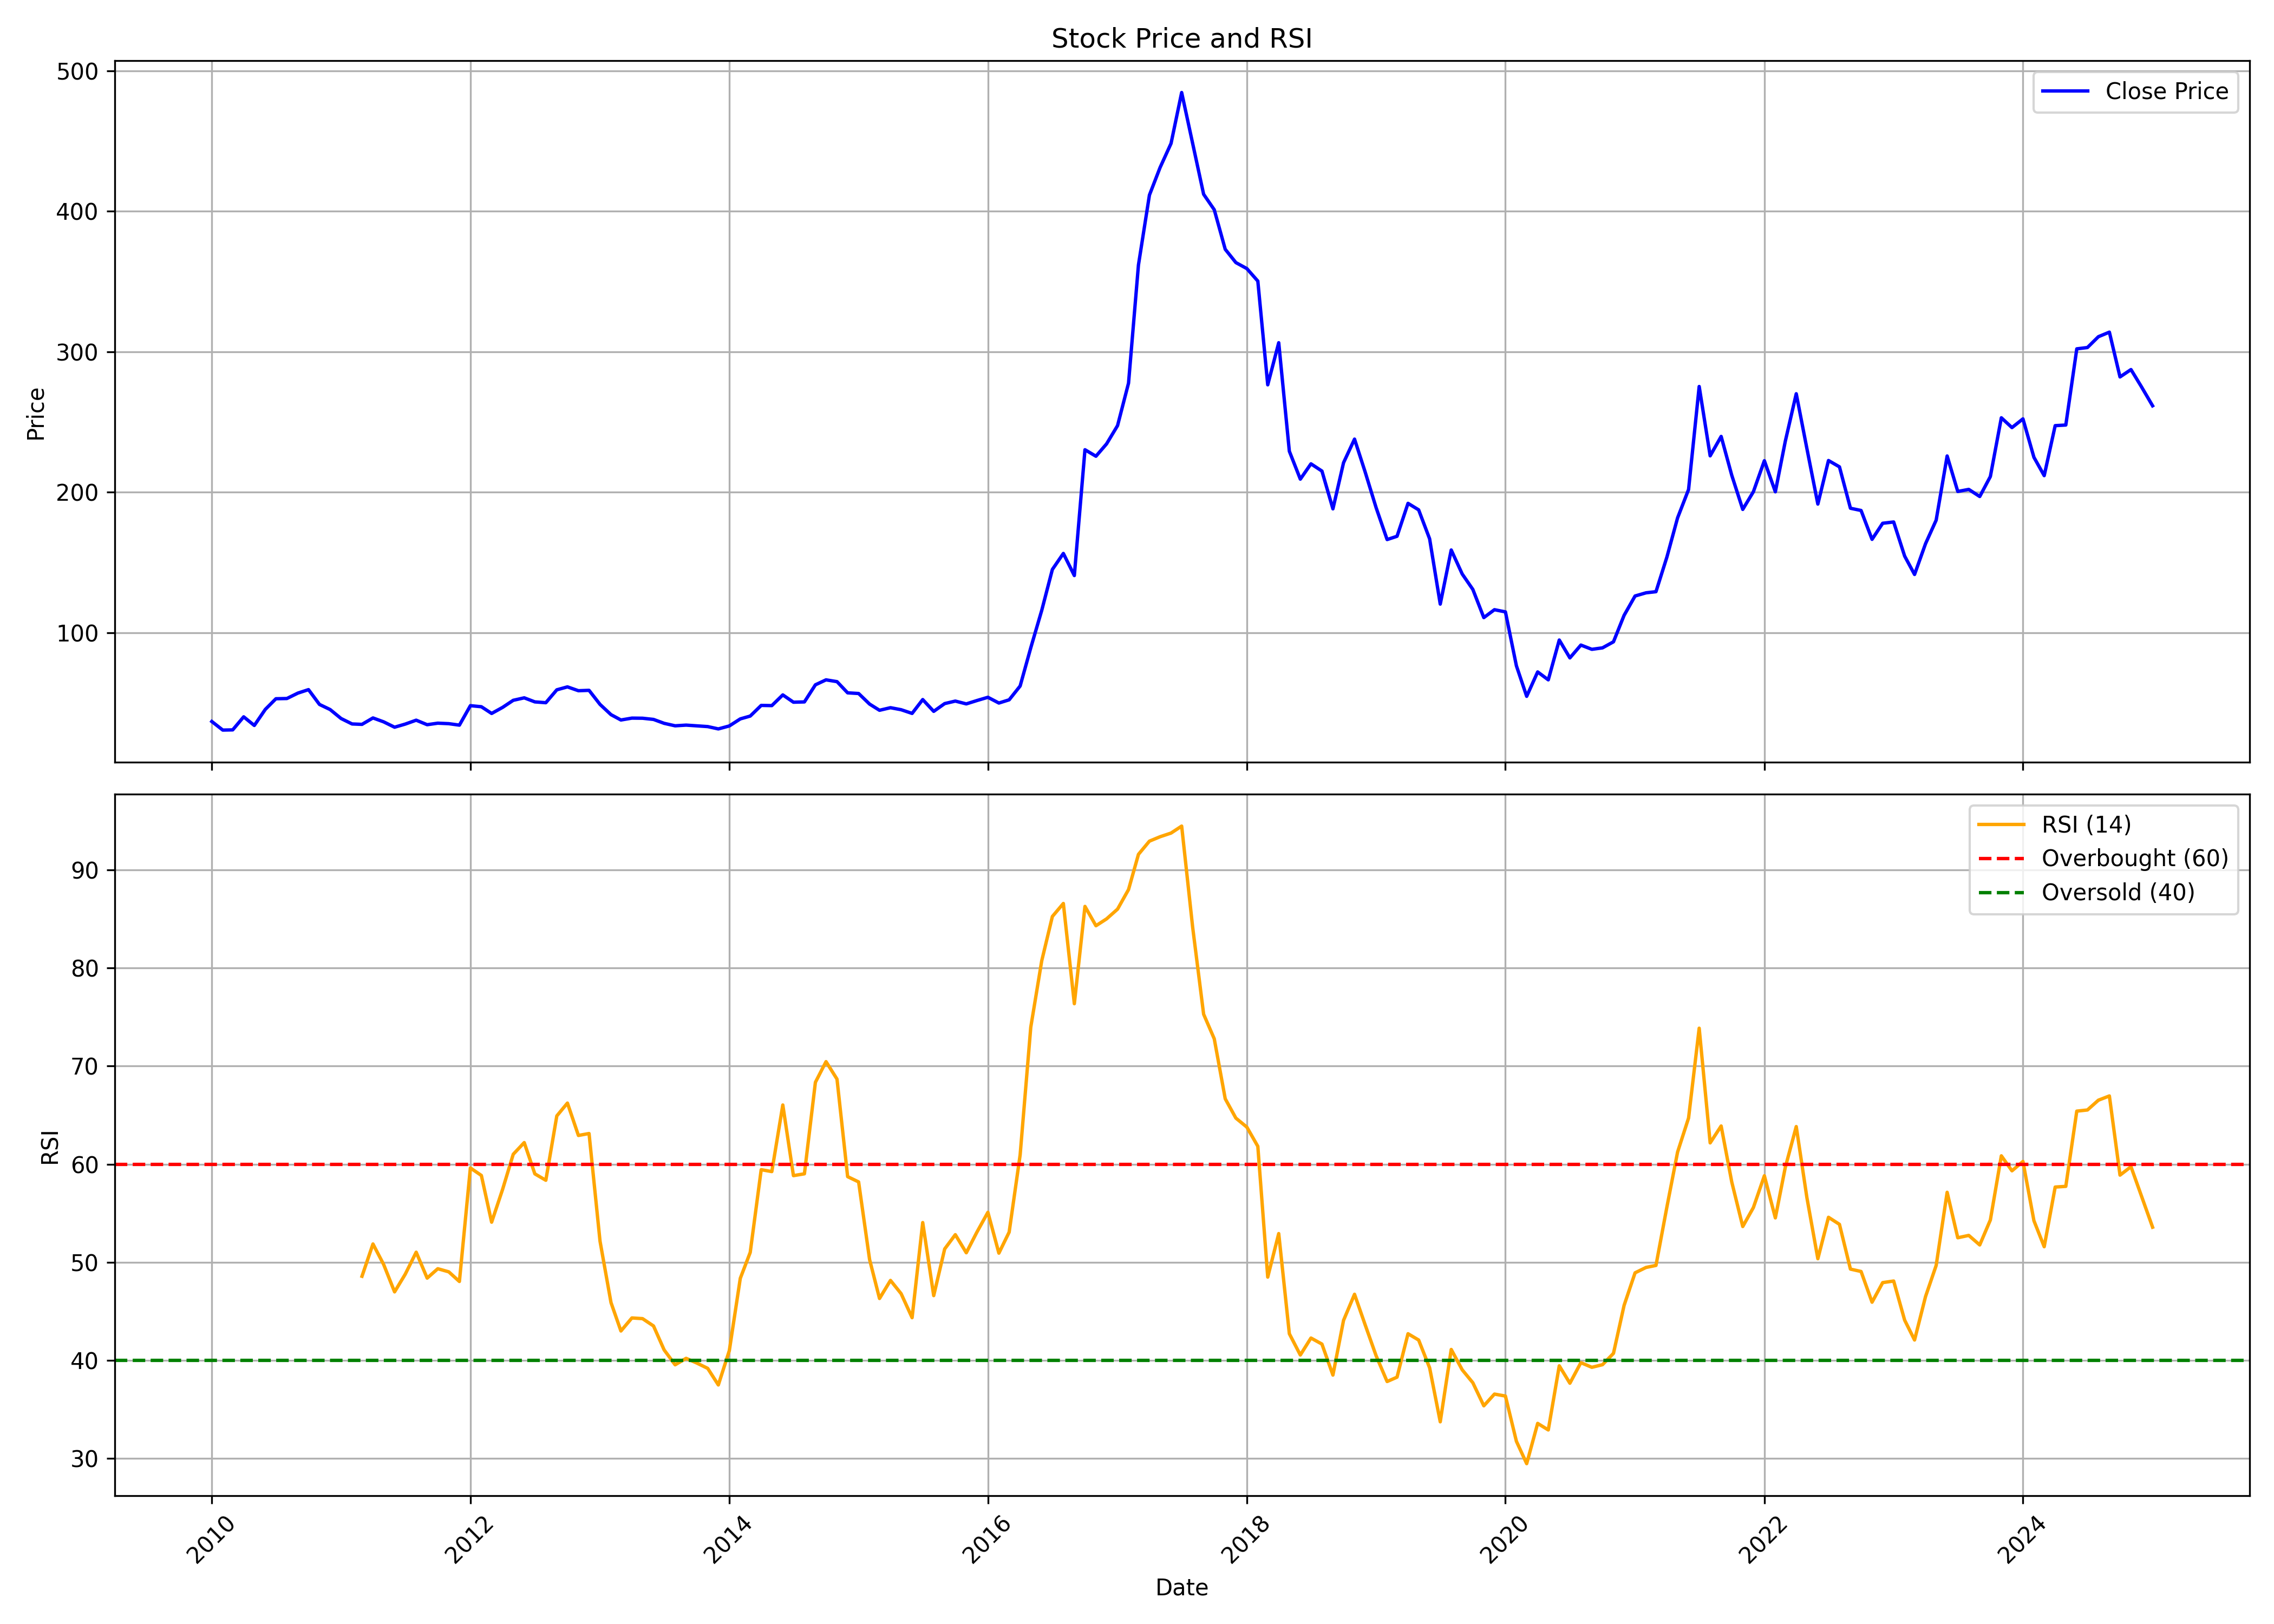

Source data for this figure (header and first rows):
, date, symbol, open, high, low, close, volume, rsi
0, 2010-01-01, JAYAGROGN, 38.24, 49.29, 34.45, 36.68, 3251618, 
1, 2010-02-01, JAYAGROGN, 35.67, 39.32, 30.42, 30.56, 238528, 
2, 2010-03-01, JAYAGROGN, 30.56, 33.62, 29.39, 30.71, 389622, 
3, 2010-04-01, JAYAGROGN, 31.62, 46.45, 30.81, 40.01, 3766896, 
4, 2010-05-01, JAYAGROGN, 40.03, 40.03, 29.77, 33.85, 460502, 
5, 2010-06-01, JAYAGROGN, 33.44, 48.97, 31.62, 45.28, 4850258, 
6, 2010-07-01, JAYAGROGN, 45.34, 56.34, 43.94, 52.88, 4909018, 
7, 2010-08-01, JAYAGROGN, 53.51, 59.59, 50.06, 53.04, 2034950, 
8, 2010-09-01, JAYAGROGN, 52.92, 59.91, 52.92, 56.89, 2586782, 
9, 2010-10-01, JAYAGROGN, 57.81, 64.76, 55.46, 59.37, 3235022, 
10, 2010-11-01, JAYAGROGN, 59.45, 61.89, 45.64, 48.82, 1814600, 
11, 2010-12-01, JAYAGROGN, 48.82, 57.36, 35.29, 45.19, 2352996, 
12, 2011-01-01, JAYAGROGN, 46.07, 47.3, 37.81, 38.79, 1548544, 
13, 2011-02-01, JAYAGROGN, 39.31, 41.4, 32.46, 34.92, 339456, 
14, 2011-03-01, JAYAGROGN, 35.25, 40.99, 33.59, 34.63, 423568, 48.58
15, 2011-04-01, JAYAGROGN, 35.66, 43.04, 34.61, 39.2, 532774, 51.87
16, 2011-05-01, JAYAGROGN, 40.58, 42.09, 34.84, 36.44, 477490, 49.79
17, 2011-06-01, JAYAGROGN, 37.3, 37.3, 31.6, 32.61, 403406, 46.98
18, 2011-07-01, JAYAGROGN, 32.71, 37.28, 32.2, 34.82, 474320, 48.78
19, 2011-08-01, JAYAGROGN, 35.86, 39.35, 31.54, 37.61, 995566, 51.03
20, 2011-09-01, JAYAGROGN, 37.61, 38.75, 32.85, 34.39, 545470, 48.39
21, 2011-10-01, JAYAGROGN, 34.29, 39.31, 33.24, 35.48, 244172, 49.35
22, 2011-11-01, JAYAGROGN, 35.15, 38.47, 33.87, 35.13, 262978, 49.03
23, 2011-12-01, JAYAGROGN, 35.59, 36.55, 32.62, 34.08, 223404, 48.04
24, 2012-01-01, JAYAGROGN, 34.48, 48.51, 33.52, 47.94, 998756, 59.62
25, 2012-02-01, JAYAGROGN, 48.67, 51.85, 42.23, 47.19, 2078858, 58.85
26, 2012-03-01, JAYAGROGN, 46.83, 46.83, 40.56, 42.4, 186274, 54.09
27, 2012-04-01, JAYAGROGN, 42.65, 47.5, 40.79, 46.73, 418562, 57.44
28, 2012-05-01, JAYAGROGN, 46.67, 51.93, 44.74, 51.77, 313570, 61.01
29, 2012-06-01, JAYAGROGN, 51.43, 55.36, 46, 53.52, 279838, 62.2
30, 2012-07-01, JAYAGROGN, 53.94, 56.2, 50.18, 50.64, 230086, 59.01
31, 2012-08-01, JAYAGROGN, 50.64, 52.69, 48.09, 50.05, 204064, 58.36
32, 2012-09-01, JAYAGROGN, 50.81, 61.85, 49.8, 59.23, 379556, 64.92
33, 2012-10-01, JAYAGROGN, 61.52, 65.81, 58.19, 61.33, 353164, 66.23
34, 2012-11-01, JAYAGROGN, 62.9, 64.83, 56.04, 58.59, 293164, 62.93
35, 2012-12-01, JAYAGROGN, 61.12, 61.14, 55.9, 58.87, 186280, 63.13
36, 2013-01-01, JAYAGROGN, 58.59, 61.54, 47.13, 48.85, 203558, 52.15
37, 2013-02-01, JAYAGROGN, 48.85, 48.85, 39.17, 41.54, 158308, 45.89
38, 2013-03-01, JAYAGROGN, 42.41, 42.41, 36.94, 37.74, 146252, 43
39, 2013-04-01, JAYAGROGN, 38, 43.09, 36.73, 39.08, 109292, 44.33
40, 2013-05-01, JAYAGROGN, 39.08, 41.59, 36.28, 39, 202124, 44.26
41, 2013-06-01, JAYAGROGN, 37.79, 40.33, 34.96, 38.15, 39334, 43.51
42, 2013-07-01, JAYAGROGN, 38.17, 39.91, 33.84, 35.37, 79488, 41.07
43, 2013-08-01, JAYAGROGN, 34.82, 36.07, 29.93, 33.61, 74766, 39.55
44, 2013-09-01, JAYAGROGN, 34.35, 39.06, 33.54, 34.09, 59470, 40.21
45, 2013-10-01, JAYAGROGN, 34.53, 36.96, 33.18, 33.59, 167648, 39.73
46, 2013-11-01, JAYAGROGN, 34.27, 35.8, 31.72, 33.05, 95786, 39.19
47, 2013-12-01, JAYAGROGN, 33.18, 34.01, 29.77, 31.39, 184836, 37.5
48, 2014-01-01, JAYAGROGN, 32, 36.32, 30.25, 33.51, 670422, 40.99
49, 2014-02-01, JAYAGROGN, 34.4, 40.16, 31.32, 38.53, 648100, 48.37
50, 2014-03-01, JAYAGROGN, 39.71, 43.05, 37.76, 40.54, 558962, 51.01
51, 2014-04-01, JAYAGROGN, 41.71, 50.28, 40.35, 48.13, 314188, 59.44
52, 2014-05-01, JAYAGROGN, 48.13, 58.31, 45.03, 47.99, 1537650, 59.25
53, 2014-06-01, JAYAGROGN, 47.66, 59.25, 47.59, 55.62, 514808, 66.04
54, 2014-07-01, JAYAGROGN, 56.54, 60.46, 49.56, 50.41, 435180, 58.83
55, 2014-08-01, JAYAGROGN, 49.79, 52.48, 46.65, 50.62, 263930, 59.02
56, 2014-09-01, JAYAGROGN, 50.77, 70.22, 49.38, 62.79, 810898, 68.35
57, 2014-10-01, JAYAGROGN, 64.83, 68.18, 57.62, 66.34, 257050, 70.45
58, 2014-11-01, JAYAGROGN, 65.73, 70.46, 56.3, 65.05, 853806, 68.67
59, 2014-12-01, JAYAGROGN, 66.63, 67.51, 52.9, 57.08, 468388, 58.73
... 121 more rows
